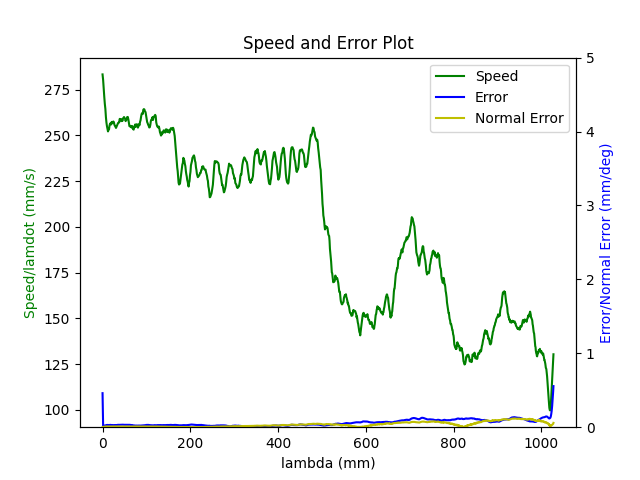

Values plotted in this chart, from the file beside it:
1.680272190210000038e+09, 0.000000000000000000e+00, 2.847155608778349500e-01, 3.691877513451085058e-01, 8.403760348352697085e-03, -6.029606420157330726e-01, -1.930342879351988339e+00, 5.023877891988117739e-01
1.680272190213999987e+09, 0.000000000000000000e+00, 2.847155608778349500e-01, 3.691877513451085058e-01, 8.403760348352697085e-03, -6.029606420157330726e-01, -1.930342879351988339e+00, 5.023877891988117739e-01
1.680272190217999935e+09, 0.000000000000000000e+00, 2.847155608778349500e-01, 3.691877513451085058e-01, 8.403760348352697085e-03, -6.029606420157330726e-01, -1.930342879351988339e+00, 5.023877891988117739e-01
1.680272190230000019e+09, 0.000000000000000000e+00, 2.847155608778349500e-01, 3.691877513451085058e-01, 8.403760348352697085e-03, -6.029606420157330726e-01, -1.930342879351988339e+00, 5.023877891988117739e-01
1.680272190233999968e+09, 0.000000000000000000e+00, 2.847155608778349500e-01, 3.691877513451085058e-01, 8.403760348352697085e-03, -6.029606420157330726e-01, -1.930342879351988339e+00, 5.023877891988117739e-01
1.680272190237999916e+09, 0.000000000000000000e+00, 2.847155608778349500e-01, 3.691877513451085058e-01, 8.403760348352697085e-03, -6.029606420157330726e-01, -1.930342879351988339e+00, 5.023877891988117739e-01
1.680272190242000103e+09, 0.000000000000000000e+00, 2.847155608778349500e-01, 3.691877513451085058e-01, 8.403760348352697085e-03, -6.029606420157330726e-01, -1.930342879351988339e+00, 5.023877891988117739e-01
1.680272190246000051e+09, 0.000000000000000000e+00, 2.847155608778349500e-01, 3.691877513451085058e-01, 8.403760348352697085e-03, -6.029606420157330726e-01, -1.930342879351988339e+00, 5.023877891988117739e-01
1.680272190250000000e+09, 0.000000000000000000e+00, 2.847155608778349500e-01, 3.691877513451085058e-01, 8.403760348352697085e-03, -6.029606420157330726e-01, -1.930342879351988339e+00, 5.023877891988117739e-01
1.680272190263999939e+09, 0.000000000000000000e+00, 2.847155608778349500e-01, 3.691877513451085058e-01, 8.403760348352697085e-03, -6.029606420157330726e-01, -1.930342879351988339e+00, 5.023877891988117739e-01
1.680272190305999994e+09, 1.000000000000000000e+00, 2.810329161561269662e-01, 3.678525744673328823e-01, 7.756243195862801143e-03, -6.014771121515378738e-01, -1.929505121311031024e+00, 5.088751780284747062e-01
1.680272190309999943e+09, 1.000000000000000000e+00, 2.810329161561269662e-01, 3.678525744673328823e-01, 7.756243195862801143e-03, -6.014771121515378738e-01, -1.929505121311031024e+00, 5.088751780284747062e-01
1.680272190313999891e+09, 1.000000000000000000e+00, 2.796541060470514317e-01, 3.673499196427584823e-01, 7.515387759087582831e-03, -6.009308240956635627e-01, -1.929185726057916161e+00, 5.112924590424867688e-01
1.680272190318000078e+09, 1.000000000000000000e+00, 2.796541060470514317e-01, 3.673499196427584823e-01, 7.515387759087582831e-03, -6.009308240956635627e-01, -1.929185726057916161e+00, 5.112924590424867688e-01
1.680272190322999954e+09, 1.000000000000000000e+00, 2.782752959379758972e-01, 3.668559914644441422e-01, 7.274532322312365386e-03, -6.003670827472694649e-01, -1.928882038768069185e+00, 5.137097400564989425e-01
1.680272190326999903e+09, 1.000000000000000000e+00, 2.782752959379758972e-01, 3.668559914644441422e-01, 7.274532322312365386e-03, -6.003670827472694649e-01, -1.928882038768069185e+00, 5.137097400564989425e-01
1.680272190331000090e+09, 1.000000000000000000e+00, 2.769087031336643356e-01, 3.663515913106177857e-01, 7.033676885537148808e-03, -5.998207946913951538e-01, -1.928562643514954322e+00, 5.161287663997631281e-01
1.680272190335000038e+09, 1.000000000000000000e+00, 2.769087031336643356e-01, 3.663515913106177857e-01, 7.033676885537148808e-03, -5.998207946913951538e-01, -1.928562643514954322e+00, 5.161287663997631281e-01
1.680272190338999987e+09, 1.000000000000000000e+00, 2.755298930245888012e-01, 3.658576631323033346e-01, 6.792821448761930496e-03, -5.992587986722530680e-01, -1.928258956225107124e+00, 5.185460474137753017e-01
1.680272190342999935e+09, 1.000000000000000000e+00, 2.755298930245888012e-01, 3.658576631323033346e-01, 6.792821448761930496e-03, -5.992587986722530680e-01, -1.928258956225107124e+00, 5.185460474137753017e-01
1.680272190346999884e+09, 1.000000000000000000e+00, 2.741510829155133222e-01, 3.653550083077289901e-01, 6.551966011986713051e-03, -5.987125106163787569e-01, -1.927939560971992261e+00, 5.209633284277874754e-01
1.680272190351000071e+09, 1.000000000000000000e+00, 2.741510829155133222e-01, 3.653550083077289901e-01, 6.551966011986713051e-03, -5.987125106163787569e-01, -1.927939560971992261e+00, 5.209633284277874754e-01
1.680272190355000019e+09, 1.000000000000000000e+00, 2.727844901112017606e-01, 3.648523534831545900e-01, 6.311110575211495606e-03, -5.981487692679846591e-01, -1.927635873682145284e+00, 5.233823547710515500e-01
1.680272190361999989e+09, 1.000000000000000000e+00, 2.714056800021262261e-01, 3.643584253048402499e-01, 6.068509809184284391e-03, -5.976024812121103480e-01, -1.927316478429030200e+00, 5.257996357850637237e-01
1.680272190365999937e+09, 1.000000000000000000e+00, 2.714056800021262261e-01, 3.643584253048402499e-01, 6.068509809184284391e-03, -5.976024812121103480e-01, -1.927316478429030200e+00, 5.257996357850637237e-01
1.680272190369999886e+09, 1.000000000000000000e+00, 2.700251245637986797e-01, 3.638540251510138934e-01, 5.827654372409066079e-03, -5.970404851929682621e-01, -1.927012791139183223e+00, 5.282186621283279093e-01
1.680272190374000072e+09, 1.000000000000000000e+00, 2.700251245637986797e-01, 3.638540251510138934e-01, 5.827654372409066079e-03, -5.970404851929682621e-01, -1.927012791139183223e+00, 5.282186621283279093e-01
1.680272190378000021e+09, 1.000000000000000000e+00, 2.686463144547232007e-01, 3.633600969726994423e-01, 5.586798935633848634e-03, -5.964941971370940621e-01, -1.926693395886068361e+00, 5.306359431423399720e-01
1.680272190381999969e+09, 1.000000000000000000e+00, 2.686463144547232007e-01, 3.633600969726994423e-01, 5.586798935633848634e-03, -5.964941971370940621e-01, -1.926693395886068361e+00, 5.306359431423399720e-01
1.680272190385999918e+09, 1.000000000000000000e+00, 2.672797216504116391e-01, 3.628574421481250978e-01, 5.345943498858632056e-03, -5.959304557886998532e-01, -1.926389708596221162e+00, 5.330532241563521456e-01
1.680272190390000105e+09, 1.000000000000000000e+00, 2.672797216504116391e-01, 3.628574421481250978e-01, 5.345943498858632056e-03, -5.959304557886998532e-01, -1.926389708596221162e+00, 5.330532241563521456e-01
1.680272190394000053e+09, 1.000000000000000000e+00, 2.659009115413361046e-01, 3.623635139698107022e-01, 5.105088062083413744e-03, -5.953841677328256532e-01, -1.926070313343106299e+00, 5.354722504996162202e-01
1.680272190398000002e+09, 1.000000000000000000e+00, 2.659009115413361046e-01, 3.623635139698107022e-01, 5.105088062083413744e-03, -5.953841677328256532e-01, -1.926070313343106299e+00, 5.354722504996162202e-01
1.680272190401999950e+09, 1.000000000000000000e+00, 2.645221014322605702e-01, 3.618608591452363576e-01, 4.864232625308196299e-03, -5.948221717136835673e-01, -1.925766626053259323e+00, 5.378895315136283939e-01
1.680272190405999899e+09, 1.000000000000000000e+00, 2.645221014322605702e-01, 3.618608591452363576e-01, 4.864232625308196299e-03, -5.948221717136835673e-01, -1.925766626053259323e+00, 5.378895315136283939e-01
1.680272190410000086e+09, 1.000000000000000000e+00, 2.631555086279490085e-01, 3.613564589914100011e-01, 4.623377188532979722e-03, -5.942758836578092563e-01, -1.925445485470892448e+00, 5.403068125276405675e-01
1.680272190414000034e+09, 1.000000000000000000e+00, 2.631555086279490085e-01, 3.613564589914100011e-01, 4.623377188532979722e-03, -5.942758836578092563e-01, -1.925445485470892448e+00, 5.403068125276405675e-01
1.680272190417999983e+09, 1.000000000000000000e+00, 2.617766985188734741e-01, 3.608625308130955500e-01, 4.392993727269727498e-03, -5.937121423094151584e-01, -1.925143543510297262e+00, 5.427258388709047532e-01
1.680272190421999931e+09, 1.000000000000000000e+00, 2.617766985188734741e-01, 3.608625308130955500e-01, 4.392993727269727498e-03, -5.937121423094151584e-01, -1.925143543510297262e+00, 5.427258388709047532e-01
1.680272190426000118e+09, 1.000000000000000000e+00, 2.603978884097979951e-01, 3.603598759885212055e-01, 4.152138290494510053e-03, -5.931675995827927483e-01, -1.924822402927930387e+00, 5.451431198849169268e-01
1.680272190430000067e+09, 1.000000000000000000e+00, 2.603978884097979951e-01, 3.603598759885212055e-01, 4.152138290494510053e-03, -5.931675995827927483e-01, -1.924822402927930387e+00, 5.451431198849169268e-01
1.680272190436000109e+09, 1.000000000000000000e+00, 2.590312956054864335e-01, 3.598659478102068099e-01, 3.911282853719292608e-03, -5.926213115269186593e-01, -1.924503007674815525e+00, 5.475604008989289895e-01
1.680272190440999985e+09, 1.000000000000000000e+00, 2.576524854964108990e-01, 3.593615476563804534e-01, 3.670427416944074730e-03, -5.920575701785244505e-01, -1.924199320384968548e+00, 5.499794272421931751e-01
1.680272190444999933e+09, 1.000000000000000000e+00, 2.576524854964108990e-01, 3.593615476563804534e-01, 3.670427416944074730e-03, -5.920575701785244505e-01, -1.924199320384968548e+00, 5.499794272421931751e-01
1.680272190450000048e+09, 1.000000000000000000e+00, 2.562719300580833526e-01, 3.588676194780660578e-01, 3.427826650916863081e-03, -5.915112821226502504e-01, -1.923879925131853463e+00, 5.523967082562052378e-01
1.680272190453999996e+09, 1.000000000000000000e+00, 2.562719300580833526e-01, 3.588676194780660578e-01, 3.427826650916863081e-03, -5.915112821226502504e-01, -1.923879925131853463e+00, 5.523967082562052378e-01
1.680272190457999945e+09, 1.000000000000000000e+00, 2.548931199490078736e-01, 3.583649646534917133e-01, 3.186971214141646070e-03, -5.909492861035080535e-01, -1.923576237842006487e+00, 5.548157345994694234e-01
1.680272190461999893e+09, 1.000000000000000000e+00, 2.548931199490078736e-01, 3.583649646534917133e-01, 3.186971214141646070e-03, -5.909492861035080535e-01, -1.923576237842006487e+00, 5.548157345994694234e-01
1.680272190467000008e+09, 1.000000000000000000e+00, 2.535265271446963120e-01, 3.578710364751773176e-01, 2.946115777366428191e-03, -5.904029980476337425e-01, -1.923256842588891624e+00, 5.572330156134815971e-01
1.680272190473999977e+09, 1.000000000000000000e+00, 2.521477170356207775e-01, 3.573683816506029176e-01, 2.705260340591210746e-03, -5.898392566992396446e-01, -1.922953155299044425e+00, 5.596502966274937707e-01
1.680272190477999926e+09, 1.000000000000000000e+00, 2.521477170356207775e-01, 3.573683816506029176e-01, 2.705260340591210746e-03, -5.898392566992396446e-01, -1.922953155299044425e+00, 5.596502966274937707e-01
1.680272190482000113e+09, 1.000000000000000000e+00, 2.507689069265452986e-01, 3.568639814967765611e-01, 2.464404903815993302e-03, -5.892929686433654446e-01, -1.922633760045929563e+00, 5.620693229707578453e-01
1.680272190486000061e+09, 1.000000000000000000e+00, 2.507689069265452986e-01, 3.568639814967765611e-01, 2.464404903815993302e-03, -5.892929686433654446e-01, -1.922633760045929563e+00, 5.620693229707578453e-01
1.680272190490000010e+09, 1.000000000000000000e+00, 2.494023141222337092e-01, 3.563700533184622210e-01, 2.223549467040776290e-03, -5.887309726242232477e-01, -1.922330072756082586e+00, 5.644866039847700190e-01
1.680272190493999958e+09, 1.000000000000000000e+00, 2.494023141222337092e-01, 3.563700533184622210e-01, 2.223549467040776290e-03, -5.887309726242232477e-01, -1.922330072756082586e+00, 5.644866039847700190e-01
1.680272190497999907e+09, 1.000000000000000000e+00, 2.480235040131581747e-01, 3.558673984938878210e-01, 1.982694030265558412e-03, -5.881846845683490477e-01, -1.922010677502967502e+00, 5.669038849987821926e-01
1.680272190502000093e+09, 1.000000000000000000e+00, 2.480235040131581747e-01, 3.558673984938878210e-01, 1.982694030265558412e-03, -5.881846845683490477e-01, -1.922010677502967502e+00, 5.669038849987821926e-01
1.680272190506000042e+09, 1.000000000000000000e+00, 2.466446939040826680e-01, 3.553734703155734254e-01, 1.741838593490340967e-03, -5.876209432199548388e-01, -1.921706990213120525e+00, 5.693229113420462673e-01
1.680272190509999990e+09, 1.000000000000000000e+00, 2.466446939040826680e-01, 3.553734703155734254e-01, 1.741838593490340967e-03, -5.876209432199548388e-01, -1.921706990213120525e+00, 5.693229113420462673e-01
1.680272190513999939e+09, 1.000000000000000000e+00, 2.452781010997711064e-01, 3.548708154909990253e-01, 1.500983156715123305e-03, -5.870746551640806388e-01, -1.921387594960005663e+00, 5.717401923560584409e-01
1.680272190517999887e+09, 1.000000000000000000e+00, 2.452781010997711064e-01, 3.548708154909990253e-01, 1.500983156715123305e-03, -5.870746551640806388e-01, -1.921387594960005663e+00, 5.717401923560584409e-01
... 2,871 more rows
